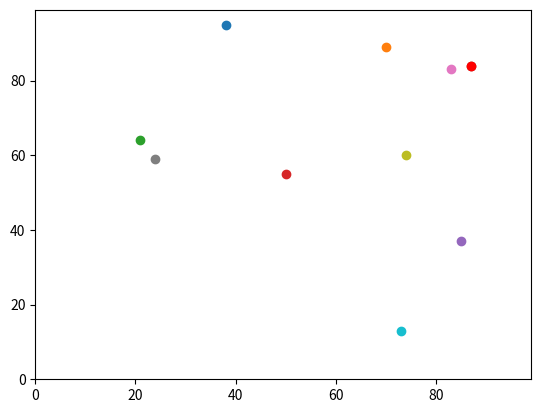

Here is the Python script that generated this plot:
# -*- coding: utf-8 -*-
"""
Created on Sat Oct 28 18:29:53 2017

@author: amandaf
"""
import random, operator, matplotlib.pyplot, datetime
# Distance between two points
def distance_between(agent0, agent1):
    return (((agent0[0] - agent1[0])**2) + ((agent0[1] - agent1[1])**2))**0.5
# Time taken to run code
def getTimeMS():
    dt = datetime.datetime.now()
    return dt.microsecond + (dt.second * 1000000) + \
    (dt.minute * 1000000 * 60) + (dt.hour * 1000000 * 60 * 60)

start = getTimeMS()  
agents = []
num_of_agents = 10
num_of_iterations = 100
# Set up random position in grid 100x100.
for i in range(num_of_agents):
    agents.append([random.randint(0,99),random.randint(0,99)])
#print (agents)
# Move agents
for j in range(num_of_iterations):
    for i in range(num_of_agents):
        if random.random() <0.5:
            agents[i][0] = (agents[i][0] + 1) % 100
        else:
            agents[i][0]= (agents[i][0] - 1) % 100
        if random.random() <0.5:
            agents[i][1] = (agents[i][1] + 1) % 100
        else:
            agents[i][1] = (agents[i][1] - 1) % 100

#Calculate distance between two points
maxdistance = 0
mindistance = 100
for i in range(num_of_agents-1):
    print ("i = " + str(agents[i]))
    for j in range(num_of_agents-1):
        #Do not compare agents against themselves or against previous test
        print ("j= " + str(agents[j]))
        if i != j and j>i:
            print ("Testing agents")
            distance = distance_between(agents[i], agents[j])
            #Calculate max and min distance between agents
            if (distance > maxdistance):
                maxdistance = distance
            elif (distance < mindistance):
                mindistance = distance
            print (mindistance, maxdistance)
print(distance, mindistance, maxdistance)
#Plot points
matplotlib.pyplot.ylim(0, 99)
matplotlib.pyplot.xlim(0, 99)
for i in range(num_of_agents):
    matplotlib.pyplot.scatter(agents[i][1],agents[i][0])
east = max(agents, key=operator.itemgetter(1))
matplotlib.pyplot.scatter(east[1],east[0], color='red')
matplotlib.pyplot.show()

end = getTimeMS()
#Print time taken
print("time = " + str(end - start))